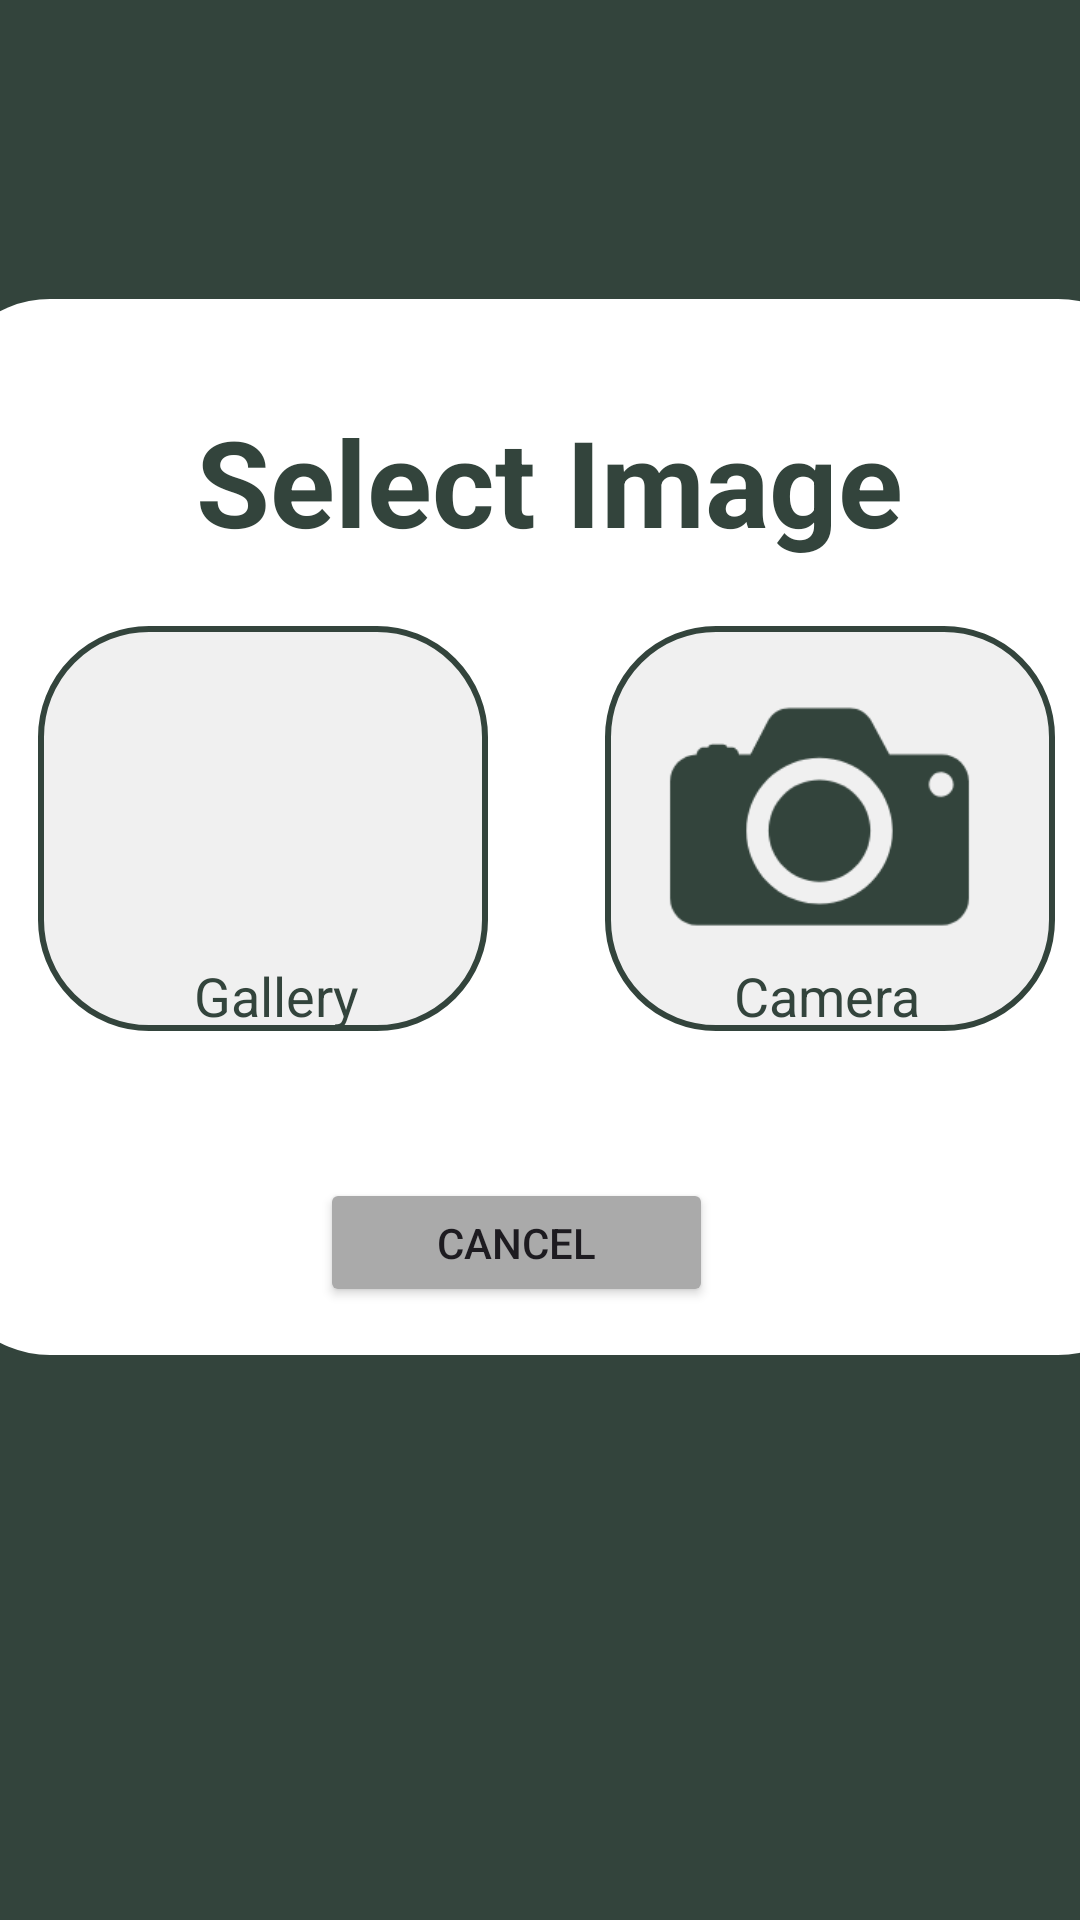

Produce the Android XML layout that renders to this screen, including the resource entries it uses.
<!-- AndroidManifest.xml: application theme Theme.Transactia -->
<!-- res/layout/activity_pfppick.xml -->
<?xml version="1.0" encoding="utf-8"?>
<androidx.constraintlayout.widget.ConstraintLayout xmlns:android="http://schemas.android.com/apk/res/android"
    xmlns:app="http://schemas.android.com/apk/res-auto"
    xmlns:tools="http://schemas.android.com/tools"
    android:id="@+id/main"
    android:layout_width="match_parent"
    android:layout_height="match_parent"
    android:background="#81A969"
    android:backgroundTint="#33443C"
    tools:context=".pfppick">

    <LinearLayout
        android:id="@+id/holder"
        android:layout_width="408dp"
        android:layout_height="352dp"
        android:layout_marginStart="1dp"
        android:layout_marginTop="1dp"
        android:layout_marginEnd="1dp"
        android:layout_marginBottom="1dp"
        android:background="@drawable/round"
        android:orientation="horizontal"
        app:layout_constraintBottom_toBottomOf="parent"
        app:layout_constraintEnd_toEndOf="parent"
        app:layout_constraintHorizontal_bias="0.42"
        app:layout_constraintStart_toStartOf="parent"
        app:layout_constraintTop_toTopOf="parent"
        app:layout_constraintVertical_bias="0.345">

        <androidx.constraintlayout.widget.ConstraintLayout
            android:layout_width="match_parent"
            android:layout_height="match_parent">

            <TextView
                android:id="@+id/textView9"
                android:layout_width="wrap_content"
                android:layout_height="wrap_content"
                android:layout_marginStart="85dp"
                android:layout_marginTop="34dp"
                android:layout_marginEnd="88dp"
                android:text="Select Image"
                android:textColor="#33443C"
                android:textSize="40sp"
                android:textStyle="bold"
                app:layout_constraintEnd_toEndOf="parent"
                app:layout_constraintStart_toStartOf="parent"
                app:layout_constraintTop_toTopOf="parent" />

            <View
                android:id="@+id/imgpg"
                android:layout_width="150dp"
                android:layout_height="135dp"
                android:layout_marginStart="32dp"
                android:layout_marginTop="109dp"
                android:layout_marginBottom="108dp"
                android:background="@drawable/holderforimg"
                app:layout_constraintBottom_toBottomOf="parent"
                app:layout_constraintStart_toStartOf="parent"
                app:layout_constraintTop_toTopOf="parent"
                app:layout_constraintVertical_bias="0.0" />

            <ImageView
                android:id="@+id/imageView3"
                android:layout_width="242dp"
                android:layout_height="241dp"
                android:layout_marginEnd="180dp"
                android:layout_marginBottom="56dp"
                app:layout_constraintBottom_toBottomOf="parent"
                app:layout_constraintEnd_toEndOf="parent"
                tools:srcCompat="@drawable/galleryicon" />

            <View
                android:id="@+id/view4"
                android:layout_width="150dp"
                android:layout_height="135dp"
                android:layout_marginTop="109dp"
                android:layout_marginEnd="37dp"
                android:layout_marginBottom="108dp"
                android:background="@drawable/holderforimg"
                app:layout_constraintBottom_toBottomOf="parent"
                app:layout_constraintEnd_toEndOf="parent"
                app:layout_constraintTop_toTopOf="parent" />

            <ImageView
                android:id="@+id/imageView4"
                android:layout_width="249dp"
                android:layout_height="277dp"
                android:layout_marginStart="168dp"
                android:layout_marginTop="34dp"
                app:layout_constraintStart_toStartOf="parent"
                app:layout_constraintTop_toTopOf="parent"
                app:srcCompat="@drawable/cameraicon" />

            <TextView
                android:id="@+id/textView11"
                android:layout_width="wrap_content"
                android:layout_height="wrap_content"
                android:layout_marginStart="84dp"
                android:layout_marginTop="220dp"
                android:text="Gallery"
                android:textColor="#33443C"
                android:textSize="18sp"
                app:layout_constraintStart_toStartOf="parent"
                app:layout_constraintTop_toTopOf="parent" />

            <TextView
                android:id="@+id/textView12"
                android:layout_width="wrap_content"
                android:layout_height="wrap_content"
                android:layout_marginStart="264dp"
                android:layout_marginTop="220dp"
                android:text="Camera"
                android:textColor="#33443C"
                android:textSize="18sp"
                app:layout_constraintStart_toStartOf="parent"
                app:layout_constraintTop_toTopOf="parent" />

            <Button
                android:id="@+id/remob"
                android:layout_width="131dp"
                android:layout_height="43dp"
                android:layout_marginStart="126dp"
                android:layout_marginTop="293dp"
                android:backgroundTint="@android:color/darker_gray"
                android:text="Cancel"
                app:layout_constraintStart_toStartOf="parent"
                app:layout_constraintTop_toTopOf="parent" />

        </androidx.constraintlayout.widget.ConstraintLayout>
    </LinearLayout>

</androidx.constraintlayout.widget.ConstraintLayout>
<!-- resources referenced by this layout -->
<resources>
  <!-- drawable cameraicon: png bitmap (drawable, 7921 bytes) -->
  <!-- drawable galleryicon: png bitmap (drawable, 7513 bytes) -->
  <!-- drawable holderforimg (drawable) -->
  <?xml version="1.0" encoding="utf-8"?>
  <shape xmlns:android="http://schemas.android.com/apk/res/android"
      android:shape="rectangle">
  
      <corners android:radius="36dp"/> 
  
      <solid android:color="#143F3F3F"/> 
  
      <stroke android:color="#33443C"  android:width="2dp"/> 
  
  </shape>
  <!-- drawable round (drawable) -->
  <?xml version="1.0" encoding="utf-8"?>
  <shape xmlns:android="http://schemas.android.com/apk/res/android"
      android:shape="rectangle">
      <corners android:radius="36dp"/> 
      <solid android:color="@color/white"/> 
  </shape>
  <style name="Theme.Transactia" parent="Base.Theme.Transactia" />
  <color name="white">#FFFFFFFF</color>
  <style name="Base.Theme.Transactia" parent="Theme.Material3.DayNight.NoActionBar">
  
      </style>
</resources>
